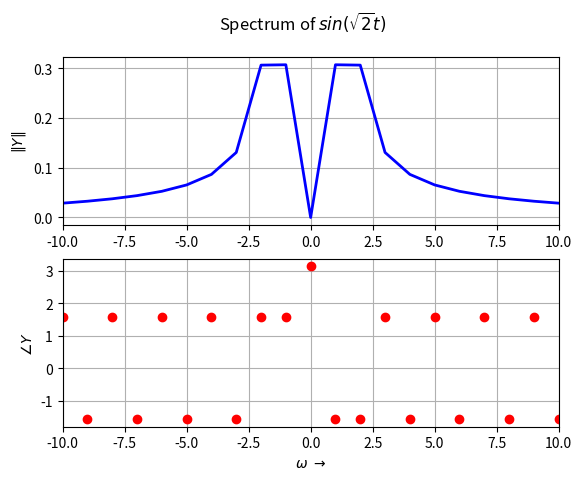
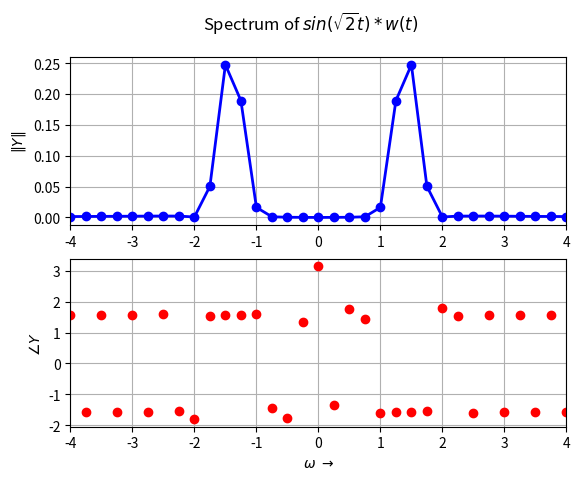
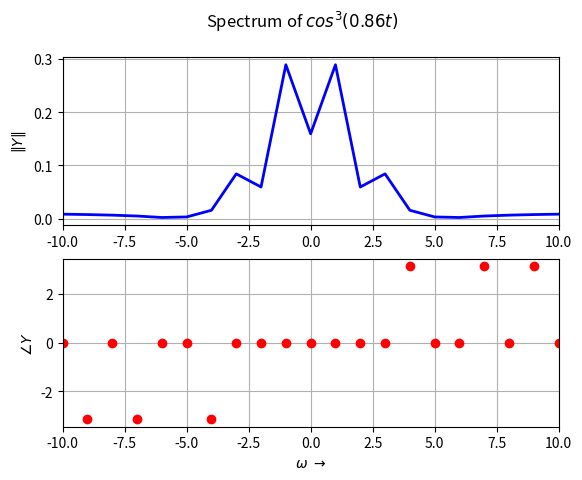
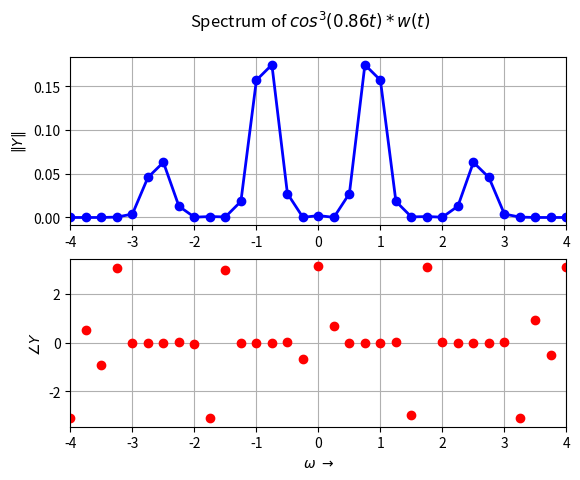
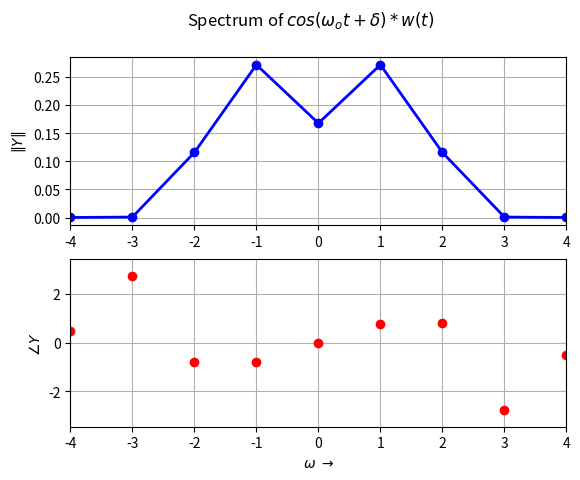
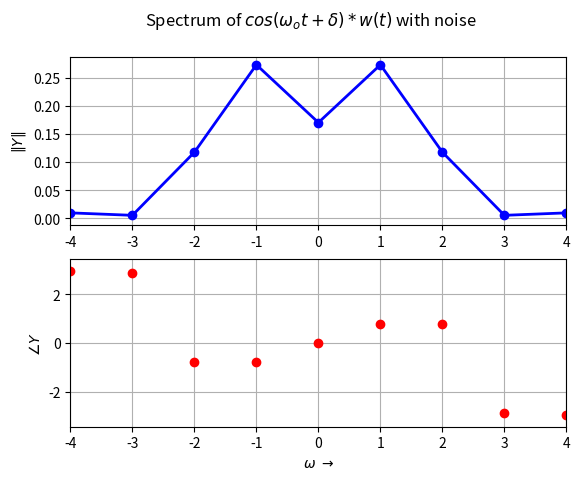
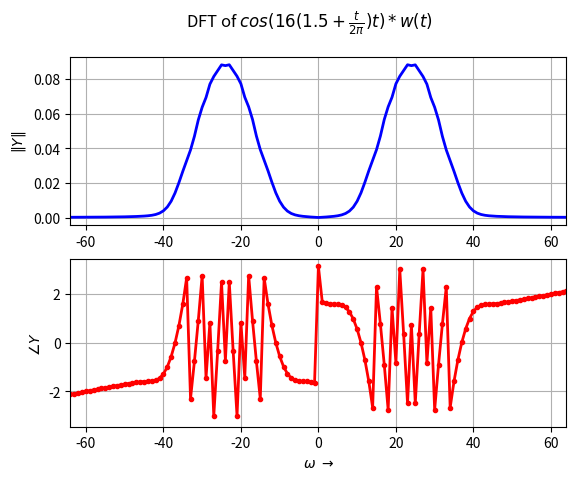
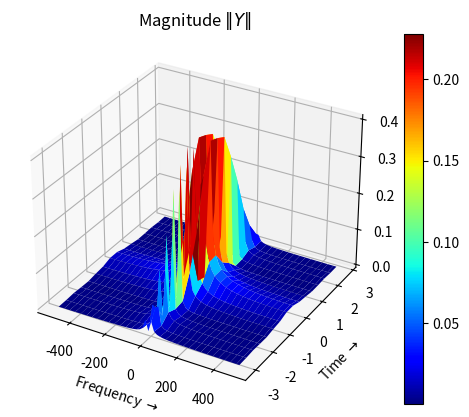

Here is the Python script that generated these plots, in order:
'''
		EE2703 Applied Programming Lab - 2021
		Assignment-10: Spectra of non-periodic signals
[redacted]
[redacted]
'''
import numpy as np          #importing the required libraries
import numpy.fft as fft
import matplotlib.pyplot as plt
from matplotlib.colors import LinearSegmentedColormap

fig_no= 0       #variable to store the index of plots  

#function to plot the Magnitude and Phase spectrum of a signal 
def spectrum_plot(w,Y,title, magStyle='b-', phaseStyle='ro', xLimit=None, yLimit=None, showFig=False, saveFig=True, blockFig=False):
    global fig_no
    plt.figure(fig_no)
    plt.suptitle(title)
    plt.subplot(211)
    plt.grid()
    plt.plot(w,abs(Y),magStyle, lw=2)
    plt.ylabel(r"$\|Y\|$")
    if (xLimit):
        plt.xlim(xLimit)
    if (yLimit):
        plt.ylim(yLimit)
    plt.subplot(212)
    plt.grid()
    plt.plot(w,np.angle(Y),phaseStyle, lw=2)
    plt.xlim(xLimit)
    plt.ylabel(r"$\angle Y$")
    plt.xlabel(r"$\omega\ \to$")
    plt.show()
    fig_no += 1

#Question 1: Working through the example codes
t= np.linspace(-1*np.pi, np.pi, 65); t= t[:-1]      #Spectrum of sin(sqrt(2)*t) without Hamming window
dt= t[1]-t[0]
fmax= 1/dt
y= np.sin(np.sqrt(2)*t)
y[0]= 0
y= fft.fftshift(y)
Y= fft.fftshift(fft.fft(y))/64.0
w= np.linspace(-1*np.pi*fmax, np.pi*fmax, 65)[:-1]
spectrum_plot(w,Y,r"Spectrum of $sin(\sqrt{2}t)$",xLimit=[-10, 10])

t= np.linspace(-4*np.pi, 4*np.pi, 257);t=t[:-1]     #Spectrum of sin(sqrt(2)*t) with Hamming window
dt= t[1]-t[0]; fmax= 1/dt
n= np.arange(256)
wnd= fft.fftshift(0.54+0.46*np.cos(2*np.pi*n/(n.size-1)))       #Hamming Window
y= np.sin(np.sqrt(2)*t)
y= y*wnd
y[0]= 0
y= fft.fftshift(y)
Y = fft.fftshift(fft.fft(y))/256.0
w = np.linspace(-np.pi*fmax, np.pi*fmax, 257);w= w[:-1]
spectrum_plot(w,Y,r"Spectrum of $sin(\sqrt{2}t) * w(t)$",magStyle='b-o',xLimit=[-4, 4])

#Question 2: Spectrum of cos^3(0.86*t)
t= np.linspace(-1*np.pi, np.pi, 65); t= t[:-1]          #Spectrum of cos^3(0.86*t) without Hamming window
dt= t[1]-t[0]
fmax= 1/dt
y= np.cos(0.86*t)**3
y[0]= 0
y= fft.fftshift(y)
Y= fft.fftshift(fft.fft(y))/64.0
w= np.linspace(-1*np.pi*fmax, np.pi*fmax, 65)[:-1]
spectrum_plot(w,Y,r"Spectrum of $cos^3(0.86t)$",xLimit=[-10, 10])

t= np.linspace(-4*np.pi, 4*np.pi, 257);t=t[:-1]         #Spectrum of cos^3(0.86*t) with Hamming window
dt= t[1]-t[0]; fmax= 1/dt
n= np.arange(256)
wnd= fft.fftshift(0.54+0.46*np.cos(2*np.pi*n/(n.size-1)))
y= np.cos(0.86*t)**3
y= y*wnd
y[0]= 0
y= fft.fftshift(y)
Y = fft.fftshift(fft.fft(y))/256.0
w = np.linspace(-np.pi*fmax, np.pi*fmax, 257);w= w[:-1]
spectrum_plot(w,Y,r"Spectrum of $cos^3(0.86t) * w(t)$",magStyle='b-o',xLimit=[-4, 4])

#Question 3: Spectrum of cos(wo*t + d) & estimating 'wo' and 'd' from the spectrum
omega_o= 1; delta= np.pi/4          #assigning some values to omega and delta
t= np.linspace(-1*np.pi, 1*np.pi, 129);t=t[:-1]         #Spectrum of cos(wo*t + d) with Hamming window
dt= t[1]-t[0]; fmax= 1/dt
n= np.arange(128)
wnd= fft.fftshift(0.54+0.46*np.cos(2*np.pi*n/(n.size-1)))
y= np.cos(omega_o*t+ delta)*wnd 
y[0]= 0
y= fft.fftshift(y)
Y = fft.fftshift(fft.fft(y))/128.0
w = np.linspace(-np.pi*fmax, np.pi*fmax, 129);w= w[:-1]
spectrum_plot(w,Y,r"Spectrum of $cos(\omega_o t + \delta) * w(t)$",magStyle='b-o',xLimit=[-4, 4])

#Estimation of wo & d
wo_estim= np.sum(np.abs(Y)**2*np.abs(w))/(np.sum(abs(Y)**2))  #weighted mean to find wo      
i= np.abs(w-wo_estim).argmin()          #index where 'w' is closest to estimated 'wo' 
d_estim= np.angle(Y[i])         #phase at the index i gives estimated d
print("Question 3: \nThe estimated value of wo is:",wo_estim)           #printing estimated values
print("The original value of wo is:",omega_o)
print("The estimated value of delta is:",d_estim)
print("The original value of delta is:",delta)

#Question 4:Spectrum of cos(wo*t + d) & estimating 'wo' and 'd' from the spectrum, when noise is added
t= np.linspace(-1*np.pi, 1*np.pi, 129);t=t[:-1]
dt= t[1]-t[0]; fmax= 1/dt
n= np.arange(128)
wnd= fft.fftshift(0.54+0.46*np.cos(2*np.pi*n/(n.size-1)))
func= np.cos(omega_o*t+ delta)+ 0.1*np.random.randn(128)        #adding white gaussian noise
y= func.copy() *wnd
y[0]= 0
y= fft.fftshift(y)
Y = fft.fftshift(fft.fft(y))/128.0
w = np.linspace(-np.pi*fmax, np.pi*fmax, 129);w= w[:-1]
spectrum_plot(w,Y,r"Spectrum of $cos(\omega_o t + \delta) * w(t)$ with noise",magStyle='b-o',xLimit=[-4, 4])

wo_estim= np.sum((np.abs(Y)**2*np.abs(w))/(np.sum(abs(Y)**2)))      #estimating and printing the values
i= np.abs(w-wo_estim).argmin()
d_estim= np.angle(Y[i])
print("Question 4: \nThe estimated value of wo for noisy signal is:",wo_estim)
print("The estimated value of delta for noisy signal is:",d_estim)

#Question 5:Spectrum of cos(16*t*(1.5+(t/2*pi)))..(Chirped Signal)
t= np.linspace(-1*np.pi, 1*np.pi, 1025);t=t[:-1]      #Spectrum of cos(16*t*(1.5+(t/2*pi))) with Hamming window  
dt= t[1]-t[0]; fmax= 1/dt
n= np.arange(1024)
wnd= fft.fftshift(0.54+0.46*np.cos(2*np.pi*n/(n.size-1)))
y= np.cos(16*t*(1.5+(t/(2*np.pi))))
y= y*wnd
y[0]= 0
Y = fft.fftshift(fft.fft(y))/1024.0
w = np.linspace(-np.pi*fmax, np.pi*fmax, 1025);w= w[:-1]
spectrum_plot(w,Y,r"DFT of $cos(16(1.5 + \frac{t}{2\pi})t) *w(t)$ ",magStyle='b-',phaseStyle='r.-',xLimit=[-64, 64])

#Question 6: Variation of frequency of the above signal with time.
y_piece = np.split(y, 1024//64)         #breaking the signal into pieces
X = np.zeros((1024//64, 64), dtype=complex)     
for i in range(1024//64):           #Finding DFT for the split signal
    X[i] = fft.fftshift(fft.fft(y_piece[i]))/64

t = t[::64]     #Surface plot of the 2D array containing the DFT of each piece
w = np.linspace(-fmax*np.pi, fmax*np.pi, 65);w=w[:-1]
t, w = np.meshgrid(t, w)
fig = plt.figure(fig_no)
ax = fig.add_subplot(111, projection='3d')
surface = ax.plot_surface(w, t, abs(X).T, cmap='jet')
fig.colorbar(surface)
plt.xlabel(r"Frequency $\to$")
plt.ylabel(r"Time $\to$")
plt.title(r"Magnitude $\|Y\|$")
plt.show()